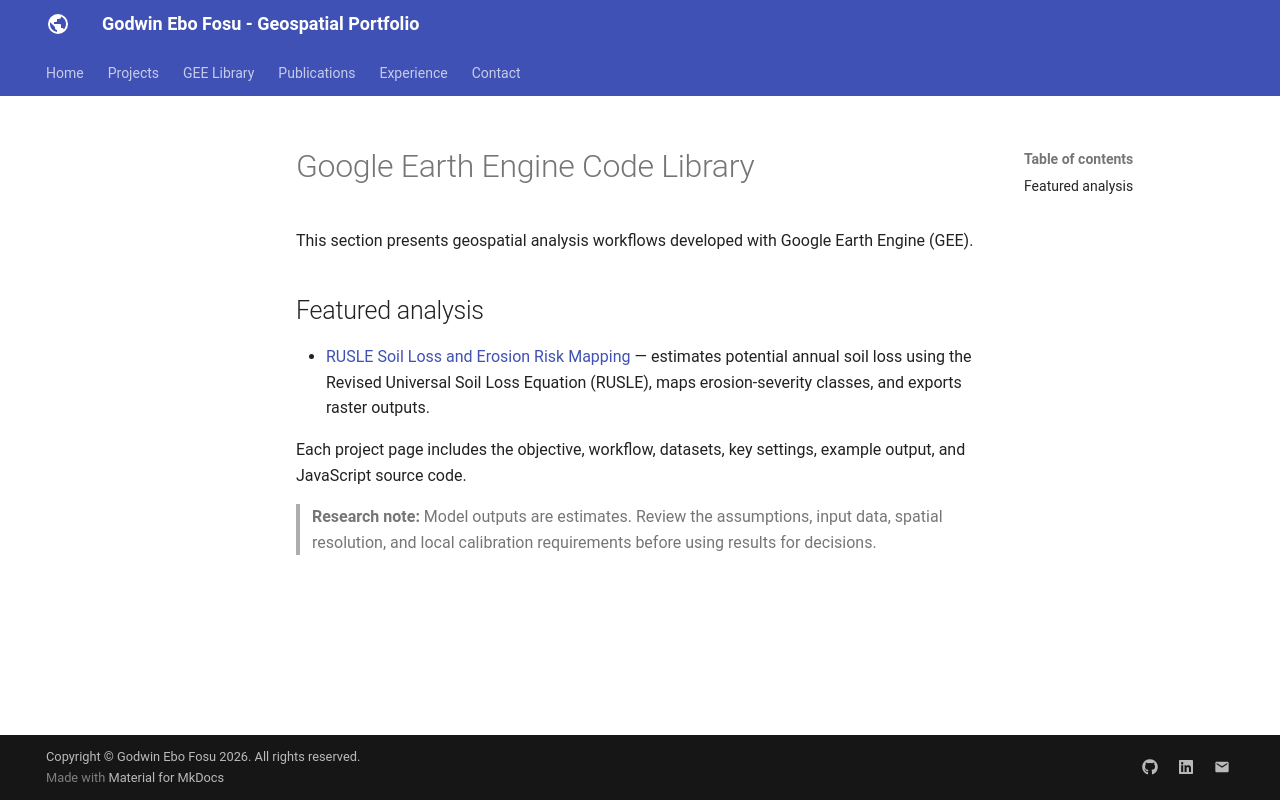

repository: godwinebo/godwinebo.github.io · page: gee-library/rulse/gee-library/index.html · generator: mkdocs

# Google Earth Engine Code Library

This section presents geospatial analysis workflows developed with Google Earth Engine (GEE).

## Featured analysis

- [RUSLE Soil Loss and Erosion Risk Mapping](rusle-soil-loss.md) — estimates potential annual soil loss using the Revised Universal Soil Loss Equation (RUSLE), maps erosion-severity classes, and exports raster outputs.

Each project page includes the objective, workflow, datasets, key settings, example output, and JavaScript source code.

> **Research note:** Model outputs are estimates. Review the assumptions, input data, spatial resolution, and local calibration requirements before using results for decisions.
